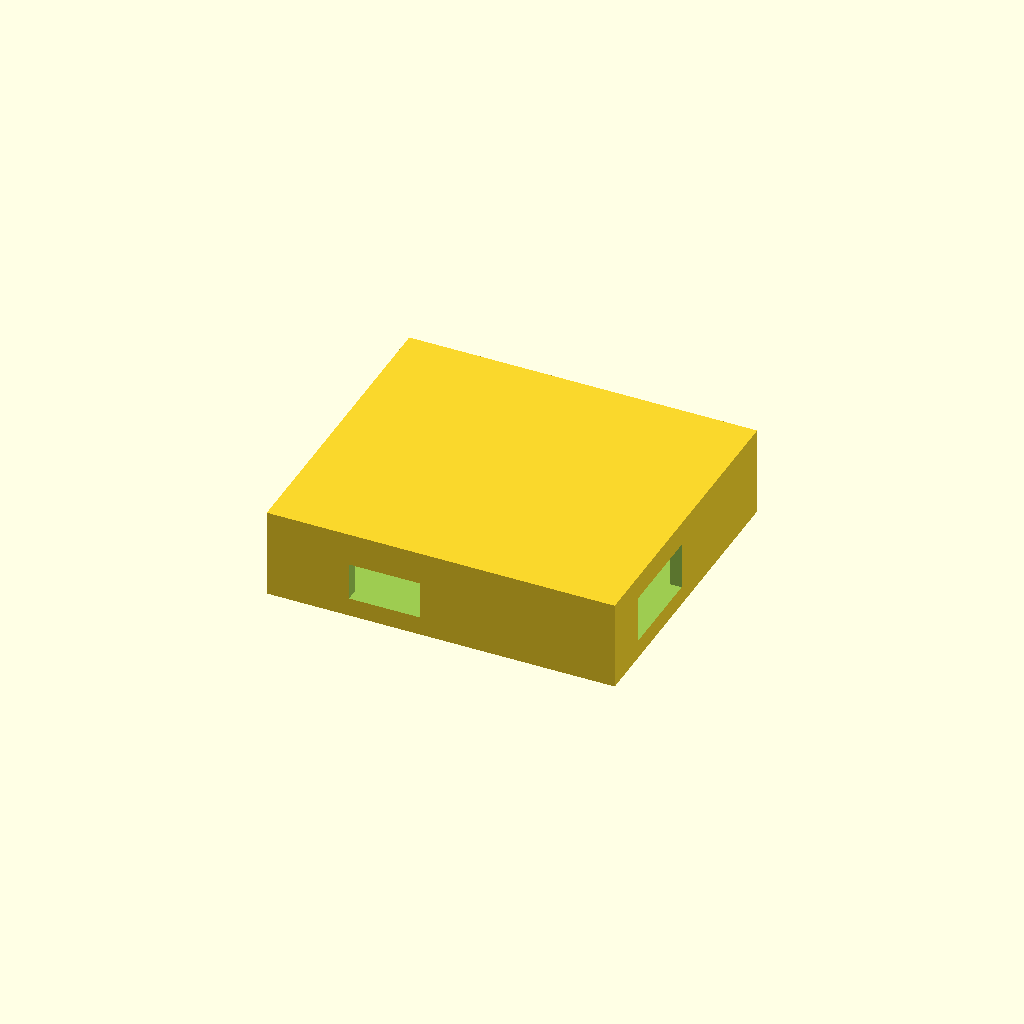
Cell 1: the model at its default parameters.
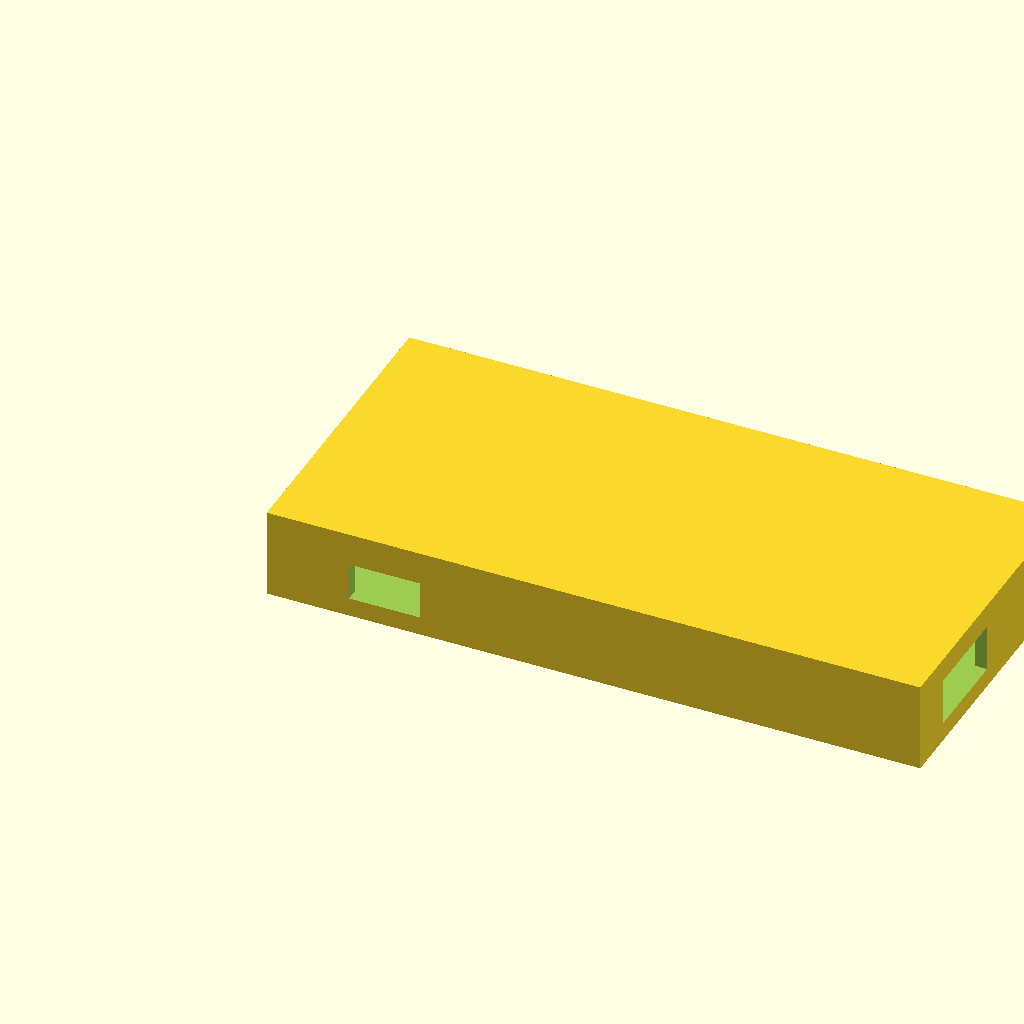
Cell 2: board_length = 130 (everything else at default).
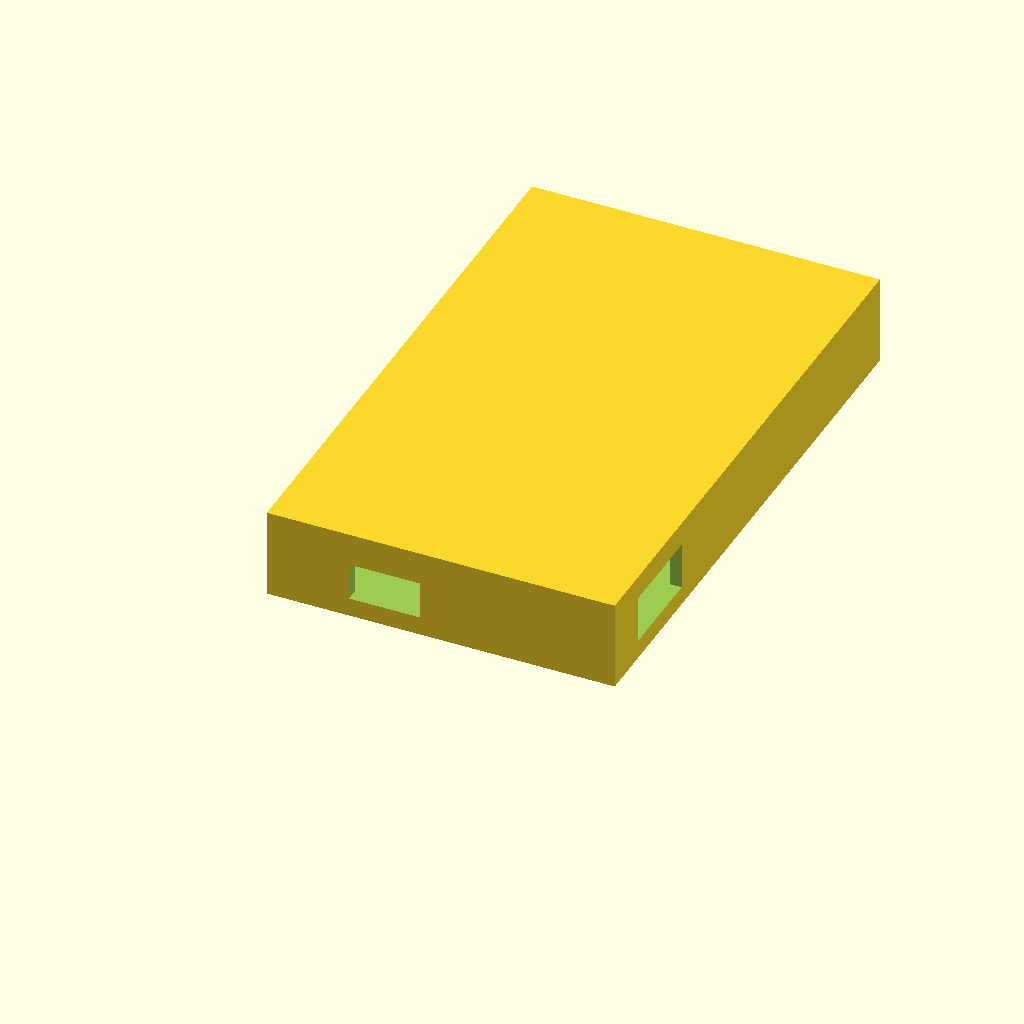
Cell 3: the same model with board_width = 112.
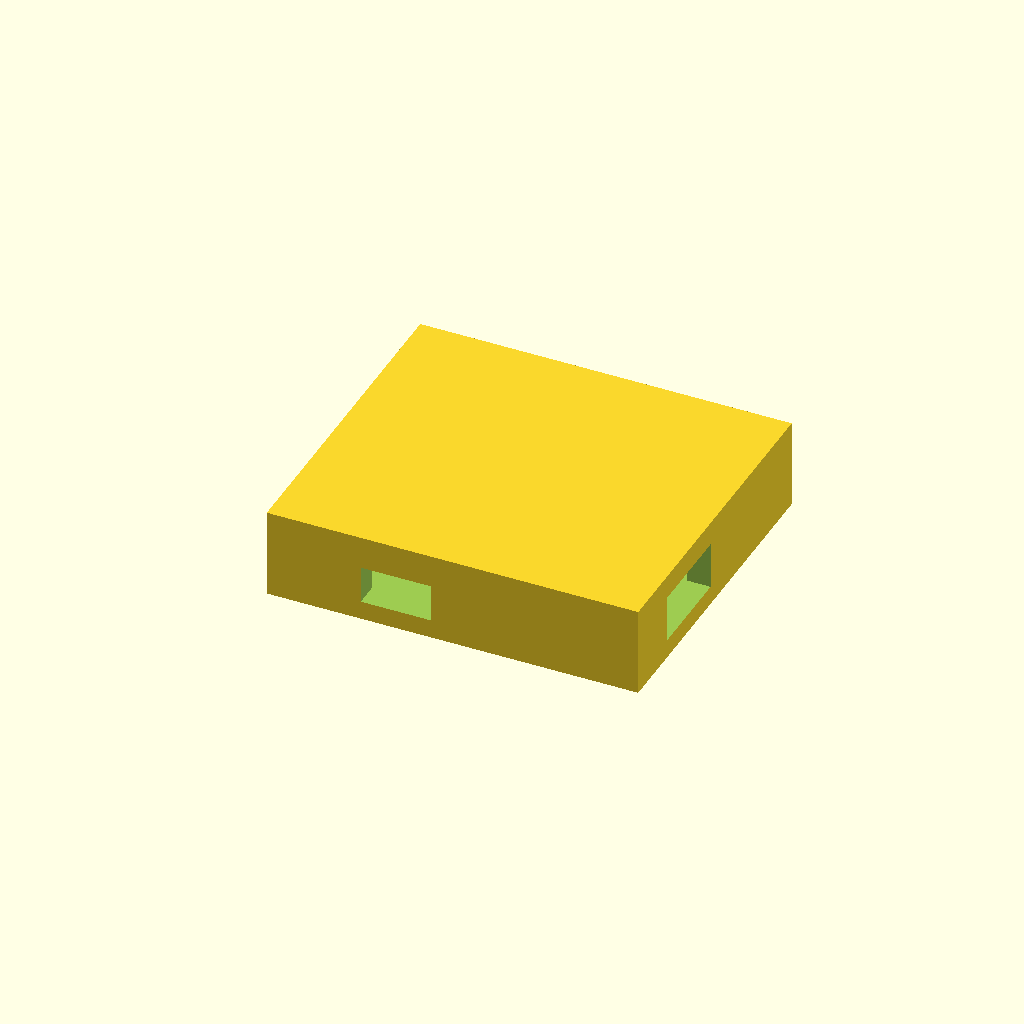
Cell 4: case_wall = 5 (everything else at default).
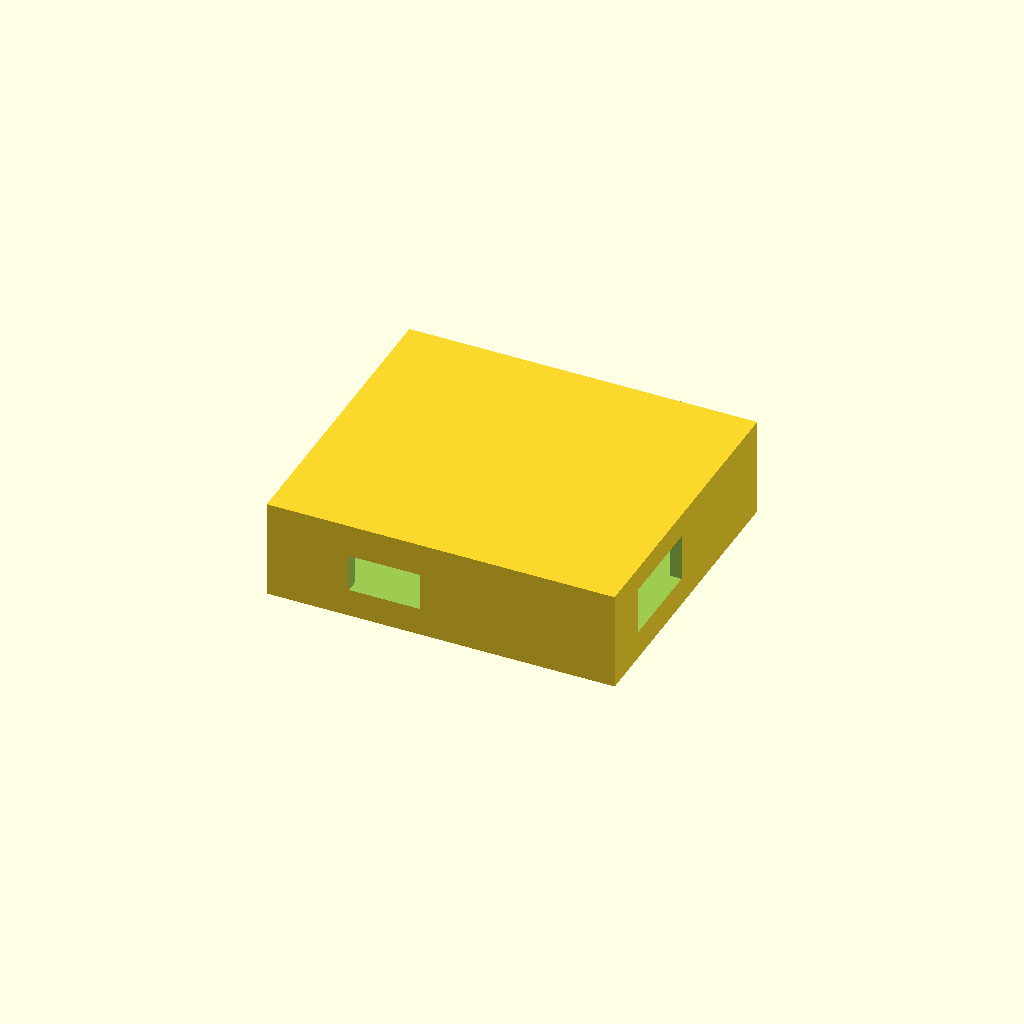
Cell 5 — case_floor set to 4, the other parameters unchanged.
All cells are drawn from one camera (rotation 55°, 0°, 25°, orthographic, colour scheme Cornfield), so only the parameter changes between them.
The OpenSCAD source (motor_controller_case_parts.scad):
// Motor Controller Case - Individual Parts for 3D Printing
// Choose which part to generate by uncommenting the desired section

// Common dimensions and modules
board_length = 65;
board_width = 56;
board_thickness = 1.6;

case_wall = 2.5;
case_floor = 2;
case_ceiling = 2;
case_clearance = 3;

capacitor_height = 12;
terminal_height = 8;
chip_height = 4;

internal_length = board_length + 4;
internal_width = board_width + 4;
internal_height = max(capacitor_height, terminal_height) + case_clearance;

external_length = internal_length + (case_wall * 2);
external_width = internal_width + (case_wall * 2);
external_height = internal_height + case_floor + case_ceiling;

post_diameter = 6;
post_height = case_floor + 2;
screw_hole_diameter = 3.2;

terminal_width = 20;
terminal_depth = 12;

module main_case() {
    difference() {
        cube([external_length, external_width, external_height]);
        
        translate([case_wall, case_wall, case_floor]) {
            cube([internal_length, internal_width, internal_height + 1]);
        }
        
        // Terminal block cutouts (left side)
        translate([-1, case_wall + 8, case_floor + 2]) {
            cube([case_wall + 2, terminal_width, terminal_height + 2]);
        }
        
        // Terminal block cutouts (right side)  
        translate([external_length - case_wall - 1, case_wall + 8, case_floor + 2]) {
            cube([case_wall + 2, terminal_width, terminal_height + 2]);
        }
        
        // Power input connector cutout
        translate([case_wall + 15, -1, case_floor + 2]) {
            cube([15, case_wall + 2, 8]);
        }
        
        // Control signal connector cutout
        translate([case_wall + 25, external_width - case_wall - 1, case_floor + 2]) {
            cube([12, case_wall + 2, 6]);
        }
    }
    
    // Mounting posts
    translate([case_wall + 5, case_wall + 5, case_floor]) {
        mounting_post();
    }
    translate([case_wall + internal_length - 5, case_wall + 5, case_floor]) {
        mounting_post();
    }
    translate([case_wall + 5, case_wall + internal_width - 5, case_floor]) {
        mounting_post();
    }
    translate([case_wall + internal_length - 5, case_wall + internal_width - 5, case_floor]) {
        mounting_post();
    }
}

module mounting_post() {
    difference() {
        cylinder(d=post_diameter, h=post_height);
        cylinder(d=screw_hole_diameter, h=post_height + 1);
    }
}

module case_lid() {
    difference() {
        cube([external_length, external_width, case_ceiling + 2]);
        
        translate([case_wall/2, case_wall/2, case_ceiling]) {
            cube([external_length - case_wall, external_width - case_wall, 3]);
        }
        
        // Ventilation holes
        for(x = [15:10:external_length-15]) {
            for(y = [15:10:external_width-15]) {
                translate([x, y, -1]) {
                    cylinder(d=3, h=case_ceiling + 4);
                }
            }
        }
        
        // Label recess
        translate([external_length/2 - 20, external_width/2 - 5, -0.5]) {
            cube([40, 10, 1]);
        }
    }
}

module rubber_foot() {
    difference() {
        cylinder(d=12, h=3);
        translate([0, 0, 1]) {
            cylinder(d=8, h=3);
        }
    }
}

// UNCOMMENT THE PART YOU WANT TO PRINT:

// Part 1: Case Bottom
main_case();

// Part 2: Case Lid (uncomment to print lid)
// case_lid();

// Part 3: Rubber Feet (uncomment to print 4 feet)
// for(i = [0:3]) {
//     translate([i * 15, 0, 0]) {
//         rubber_foot();
//     }
// }
Customizer parameters (derived from the source; name, type, default, range or options):
board_length: number, default 65
board_width: number, default 56
board_thickness: number, default 1.6
case_wall: number, default 2.5
case_floor: number, default 2
case_ceiling: number, default 2
case_clearance: number, default 3
capacitor_height: number, default 12
terminal_height: number, default 8
chip_height: number, default 4
post_diameter: number, default 6
screw_hole_diameter: number, default 3.2
terminal_width: number, default 20
terminal_depth: number, default 12
